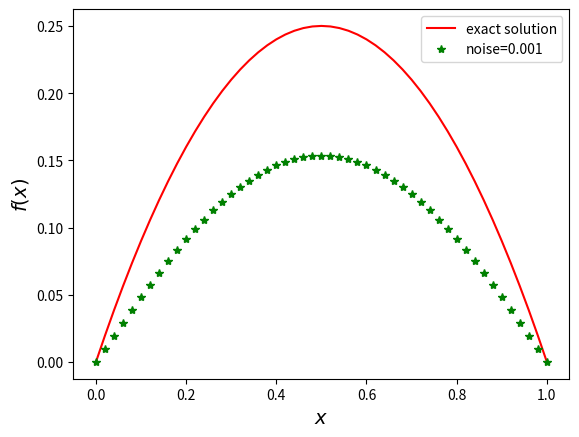

Here is the Python script that generated this plot:
import numpy as np
from scipy.linalg import solve_banded
from scipy.special import gamma
import matplotlib.pyplot as plt
import time

X = 1.0;
T = 1.0;
Nx = 50;
Nt = 50;
dx = X / Nx;
dt = T / Nt
tArray = np.linspace(0, T, Nt + 1)
xArray = np.linspace(0, X, Nx + 1)


def f(x):  # spatial varying source
    #return np.sin(np.pi*x)
    return x - x ** 2
    #return 1 - abs(2*x-1)


def g(t):  # temporally varying source
    return np.sin(np.pi * t)
    # return 10*(t-t**2)
    # return 1 - abs(2*t-1)


f_true = f(xArray)  # change the function f(x) to np.array
g_true = g(tArray)  # change the function g(t) to np.array
def IBVP_frac(alpha, initial, source):
    # "alpha": fractional order; "initial" and "source" are ndarrays
    # priori setting for solution u
    U = np.zeros((Nx + 1, Nt + 1))
    b = np.zeros(Nt)
    # governing matrix
    p = gamma(2 - alpha) * dt ** alpha
    rho = p / dx ** 2
    for k in range(Nt):
        b[k] = (k + 1) ** (1 - alpha) - k ** (1 - alpha)
    mat_diag = np.array([-np.ones(Nt - 1) * rho, np.ones(Nt - 1) * (1.0 + 2. * rho), -np.ones(Nt - 1) * rho])

    # setting the initial value
    U[:, 0] = initial

    # working out the first level
    rhs = initial[1:Nx] + p * source[1:Nx, 1]
    x = solve_banded((1, 1), mat_diag, rhs)
    U[1:Nx, 1] = x

    # for the case of k>0 in the discrete form Ax=b
    for k in range(1, Nt):
        s = 0
        for i in range(k):
            s = s + (b[i] - b[i + 1]) * U[1:Nx, k - i]
        rhs = b[k] * initial[1:Nx] + p * source[1:Nx, k + 1] + s
        x = solve_banded((1, 1), mat_diag, rhs)
        U[1:Nx, k + 1] = x
    return U


def Inte_time(U):
    return np.sum(U, axis=1) * dt


def iter_isp(alpha, noise):
    stop_erro = noise
    iter_step = 0
    f_iter = np.zeros(Nx + 1)
    c = np.zeros(Nt + 1)
    for i in range(Nt+1):
        c[i] = dt ** (1 - alpha) * ((Nt + 1 - i) ** (1 - alpha) - (Nt + 1 - i - 1) ** (1 - alpha))
    source_true = np.array([f(x) * g(t) for x in xArray for t in tArray]).reshape(-1, Nt + 1)
    sol_true = IBVP_frac(alpha, np.zeros(Nx + 1), source_true)
    diff1=np.diff(sol_true)*dx**(-1)
    diff2=np.diff(diff1)*dx**(-1)
    rand_noise = noise * 2 * (np.random.rand(Nx + 1) - 0.5)
    psi = -Inte_time(diff2)
    psi =psi + np.multiply(psi, rand_noise)
    while iter_step <= 100:
        ff_iter = f_iter
        source_ff_iter = np.array([x * g(t) for x in ff_iter for t in tArray]).reshape(-1, Nt + 1)
        u_ff = IBVP_frac(alpha, np.zeros(Nx + 1), source_ff_iter)
        f_iter = (gamma(2 - alpha) ** (-1)) * np.dot(u_ff, c) + psi
        abs_erro = np.linalg.norm(ff_iter - f_iter) / np.linalg.norm(ff_iter)
        real_erro = np.linalg.norm(f_iter - f_true) / np.linalg.norm(f_true)
        iter_step += 1
        if abs_erro < stop_erro:
            break
    print('The steps of iteration is', iter_step)
    print('The real error is', real_erro)
    return f_iter
alpha = 0.1;
noise = 0.001
plt.figure()
plt.plot(xArray, f_true, 'r-', label='exact solution')
plt.plot(xArray, iter_isp(alpha, noise), 'g*', label='noise=%.3f' % noise)
# plt.plot(xArray, iter_isp(0.05), 'b--', label = 'noise=0.05')
plt.xlabel(u'$x$', fontproperties='SimHei', fontsize=14)
plt.ylabel(u'$f(x)$', fontproperties='SimHei', fontsize=14)
plt.legend()
plt.show()